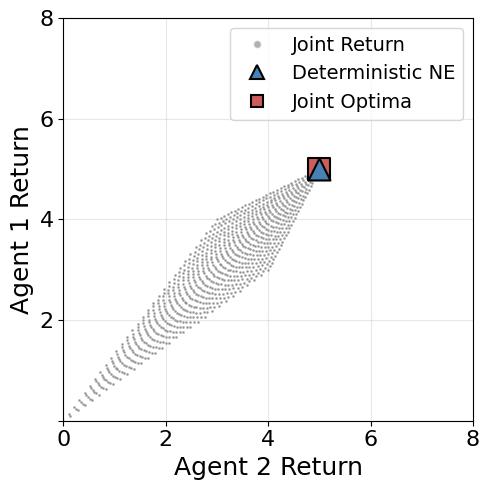

Source code (Python):
 

import matplotlib.pyplot as plt
import numpy as np

# Set Chinese fonts
plt.rcParams["font.sans-serif"] = ["SimHei", "Arial Unicode MS", "DejaVu Sans"]
plt.rcParams["axes.unicode_minus"] = False

# ------------------------------------------------------------------
# Figure setup
# ------------------------------------------------------------------
fig, ax = plt.subplots(1, 1, figsize=(5, 5))

# Chicken Game payoff matrix with modified values
# Payoff matrix: [[agent1_payoff, agent2_payoff], ...]
# Layout: (Cooperate, Cooperate), (Cooperate, Defect), (Defect, Cooperate), (Defect, Defect)
payoff_matrix = np.array(
    [
        [[5, 5], [4, 3]],  # Agent 1 chooses Cooperate
        [[3, 4], [0, 0]],  # Agent 1 chooses Defect
    ]
)

# Generate all possible joint returns from mixed strategy combinations
joint_returns_x = []
joint_returns_y = []

# Generate mixed strategy probabilities for both agents
n_points = 30  # Points per dimension
p1_range = np.linspace(0, 1, n_points)
p2_range = np.linspace(0, 1, n_points)

for p1 in p1_range:
    for p2 in p2_range:
        # Calculate expected payoffs
        # Agent 1's expected payoff
        expected_1 = (
            p1 * p2 * payoff_matrix[0, 0, 0]
            + p1 * (1 - p2) * payoff_matrix[0, 1, 0]
            + (1 - p1) * p2 * payoff_matrix[1, 0, 0]
            + (1 - p1) * (1 - p2) * payoff_matrix[1, 1, 0]
        )

        # Agent 2's expected payoff
        expected_2 = (
            p1 * p2 * payoff_matrix[0, 0, 1]
            + p1 * (1 - p2) * payoff_matrix[0, 1, 1]
            + (1 - p1) * p2 * payoff_matrix[1, 0, 1]
            + (1 - p1) * (1 - p2) * payoff_matrix[1, 1, 1]
        )

        joint_returns_x.append(expected_2)
        joint_returns_y.append(expected_1)

# Plot in specific order for legend
grey_scatter = ax.scatter(
    joint_returns_x, joint_returns_y, c="grey", s=1, alpha=0.6, label="Joint Return"
)

# Add Joint Optimal solution (Cooperate, Cooperate) = (5,5)
joint_optimal_x = [5]
joint_optimal_y = [5]

# Deterministic Nash Equilibria (pure strategies)
# For this game, (Cooperate, Cooperate) is the only pure strategy Nash equilibrium
# (C,C): Agent 1 gets 5, Agent 2 gets 5
deterministic_ne_x = [5]  # Agent 2's payoff
deterministic_ne_y = [5]  # Agent 1's payoff

# Create custom legend handles with different marker scales
from matplotlib.lines import Line2D

# Create custom legend elements
legend_elements = [
    Line2D(
        [0],
        [0],
        marker="o",
        color="w",
        markerfacecolor="grey",
        markersize=1 * 5.7,
        alpha=0.6,
        label="Joint Return",
        linestyle="None",
    ),
    Line2D(
        [0],
        [0],
        marker="^",
        color="w",
        markerfacecolor="steelblue",
        markersize=np.sqrt(250) * 0.6,
        label="Deterministic NE",
        linestyle="None",
        markeredgecolor="black",
        markeredgewidth=1.5,
    ),
    Line2D(
        [0],
        [0],
        marker="s",
        color="w",
        markerfacecolor="indianred",
        markersize=np.sqrt(240) * 0.6,
        label="Joint Optima",
        linestyle="None",
        markeredgecolor="black",
        markeredgewidth=1.5,
    ),
]

# Now plot the actual data (Joint Optimal first, then NE on top)
ax.scatter(
    joint_optimal_x,
    joint_optimal_y,
    c="indianred",
    s=240,
    marker="s",
    edgecolors="black",
    linewidth=1.5,
)

# Mixed Strategy Nash Equilibrium
# For the chicken game with payoffs (5,5), (4,3), (3,4), (0,0)
# Let p = probability that Agent 1 cooperates
# Let q = probability that Agent 2 cooperates

# Agent 1's indifference condition:
# EU₁(C) = EU₁(D)
# 5q + 4(1-q) = 3q + 0(1-q)
# 5q + 4 - 4q = 3q
# q + 4 = 3q
# 4 = 2q
# q = 2 (impossible since q must be ≤ 1)

# Agent 2's indifference condition:
# EU₂(C) = EU₂(D)
# 5p + 4(1-p) = 3p + 0(1-p)
# 5p + 4 - 4p = 3p
# p + 4 = 3p
# 4 = 2p
# p = 2 (impossible since p must be ≤ 1)

# This game has NO mixed strategy Nash equilibrium because both
# indifference conditions lead to probabilities > 1

# Since there's no mixed strategy NE, we won't plot the orange point

# Plot Deterministic NE last so it appears on top
ax.scatter(
    deterministic_ne_x,
    deterministic_ne_y,
    c="steelblue",
    s=250,
    marker="^",
    edgecolors="black",
    linewidth=1.5,
)

# Set figure properties
ax.set_xlabel("Agent 2 Return", fontsize=18)
ax.set_ylabel("Agent 1 Return", fontsize=18)
ax.set_xlim(0, 8)
ax.set_ylim(0, 8)
ax.grid(True, alpha=0.3)

# Set custom ticks for both x and y axes
ax.set_xticks([0, 2, 4, 6, 8])
ax.set_yticks([0, 2, 4, 6, 8])

# Remove the duplicate 0 at the origin
# Get current tick labels
xticks = ax.get_xticks()
yticks = ax.get_yticks()

# Set x-axis labels (keep all)
ax.set_xticklabels([str(int(x)) for x in xticks])

# Set y-axis labels (skip the first one which is 0)
yticklabels = ["" if i == 0 else str(int(y)) for i, y in enumerate(yticks)]
ax.set_yticklabels(yticklabels)

# Set axis tick font sizes
ax.tick_params(axis="both", which="major", labelsize=16)

# Add legend with custom handles
ax.legend(handles=legend_elements, loc="upper right", fontsize=14, labelspacing=0.5)

plt.tight_layout()

# Save as PDF file
plt.savefig("game1.pdf", format="pdf", bbox_inches="tight", dpi=300)

plt.show()
